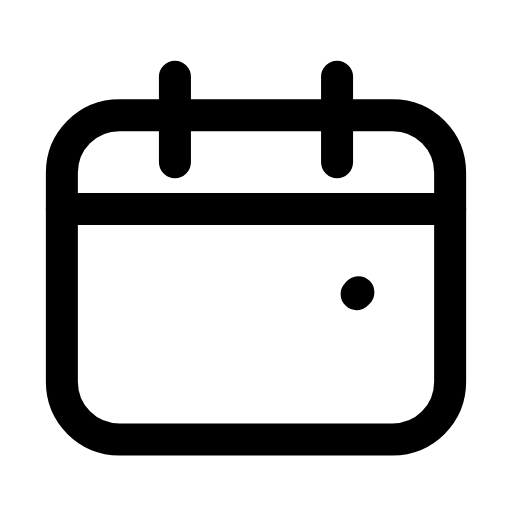
t = 0.00 s
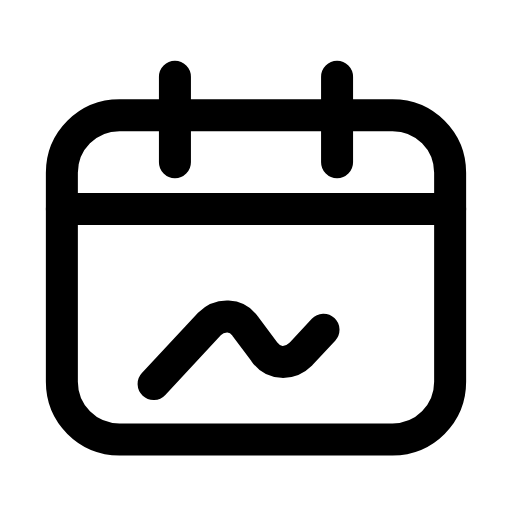
t = 0.23 s
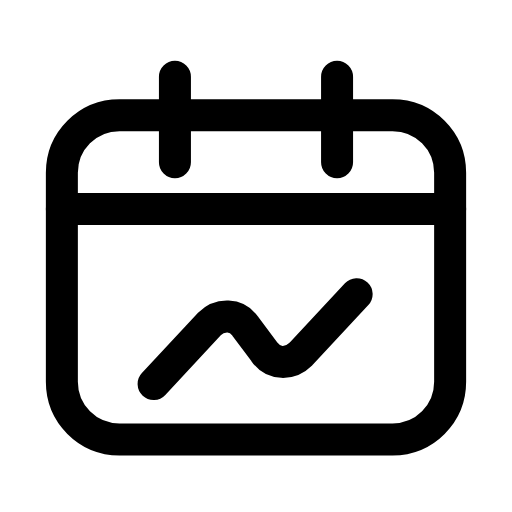
t = 0.56 s
t = 0.78 s: frame unchanged from t = 0.56 s, image omitted
t = 1.07 s: frame unchanged from t = 0.56 s, image omitted
t = 1.34 s: frame unchanged from t = 0.00 s, image omitted

The animated SVG that drew these frames (rendered in a browser with its animation timeline set to each time). Animation: 1 SMIL element (animate=1); one cycle of 1.60 s, repeats indefinitely.

<svg xmlns="http://www.w3.org/2000/svg" width="24" height="24" viewBox="0 0 24 24" fill="none"><path stroke="currentColor" stroke-width="1.5" stroke-linecap="round" stroke-linejoin="round" fill="none" d="M5.6 5.4L18.4 5.4C19.9 5.4 21.1 6.6 21.1 8.1L21.1 17.9C21.1 19.4 19.9 20.6 18.4 20.6L5.6 20.6C4.1 20.6 2.9 19.4 2.9 17.9L2.9 8.1C2.9 6.6 4.1 5.4 5.6 5.4Z"></path><path stroke="currentColor" stroke-width="1.5" stroke-linecap="round" stroke-linejoin="round" fill="none" d="M8.2 3.6L8.2 7.6M15.8 3.6L15.8 7.6"></path><line stroke="currentColor" stroke-width="1.5" stroke-linecap="round" stroke-linejoin="round" fill="none" x1="2.9" y1="9.8" x2="21.1" y2="9.8"></line><path stroke="currentColor" stroke-width="1.5" stroke-linecap="round" stroke-linejoin="round" fill="none" d="M7.2 18L9.8 15.2C10.3 14.7 11.1 14.7 11.5 15.3L12.4 16.5C12.8 17.1 13.6 17.1 14.1 16.6L16.8 13.7" pathLength="1" stroke-dasharray="1"><animate attributeName="stroke-dashoffset" values="1;1;0;0;0;0;1;1;1" keyTimes="0;0.09;0.315;0.45;0.6;0.69;0.84;0.9;1" dur="1.6s" repeatCount="indefinite" calcMode="spline" keySplines="0.16 1 0.3 1;0.16 1 0.3 1;0.16 1 0.3 1;0.16 1 0.3 1;0.16 1 0.3 1;0.16 1 0.3 1;0.16 1 0.3 1;0.16 1 0.3 1"/></path></svg>
